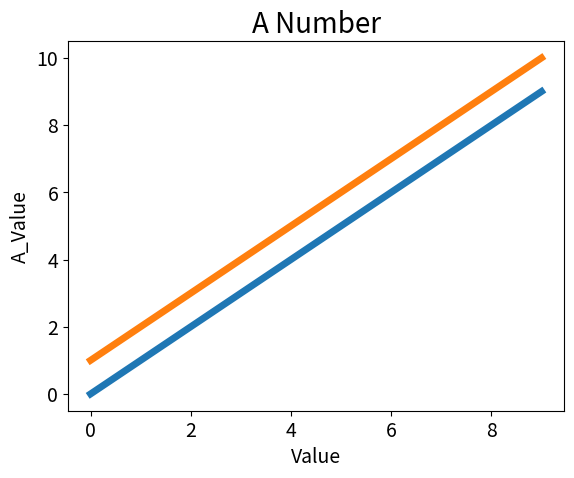

This chart was generated by the following Python code:
#-*-coding:utf-8-*-
import matplotlib.pyplot as plt

a = [(0, 1), (1, 2), (2, 3), (3, 4), (4, 5), (5, 6), (6, 7), (7, 8), (8, 9), (9, 10)]

#设置线条粗细
plt.plot(a,linewidth=5)

#设置图标标题
plt.title("A Number",fontsize=20)

#设置坐标轴标签
plt.xlabel("Value",fontsize=14)
plt.ylabel("A_Value",fontsize=14)

#设置刻度标记的大小
plt.tick_params(axis='both',labelsize=14)

#显示图片
plt.show()

